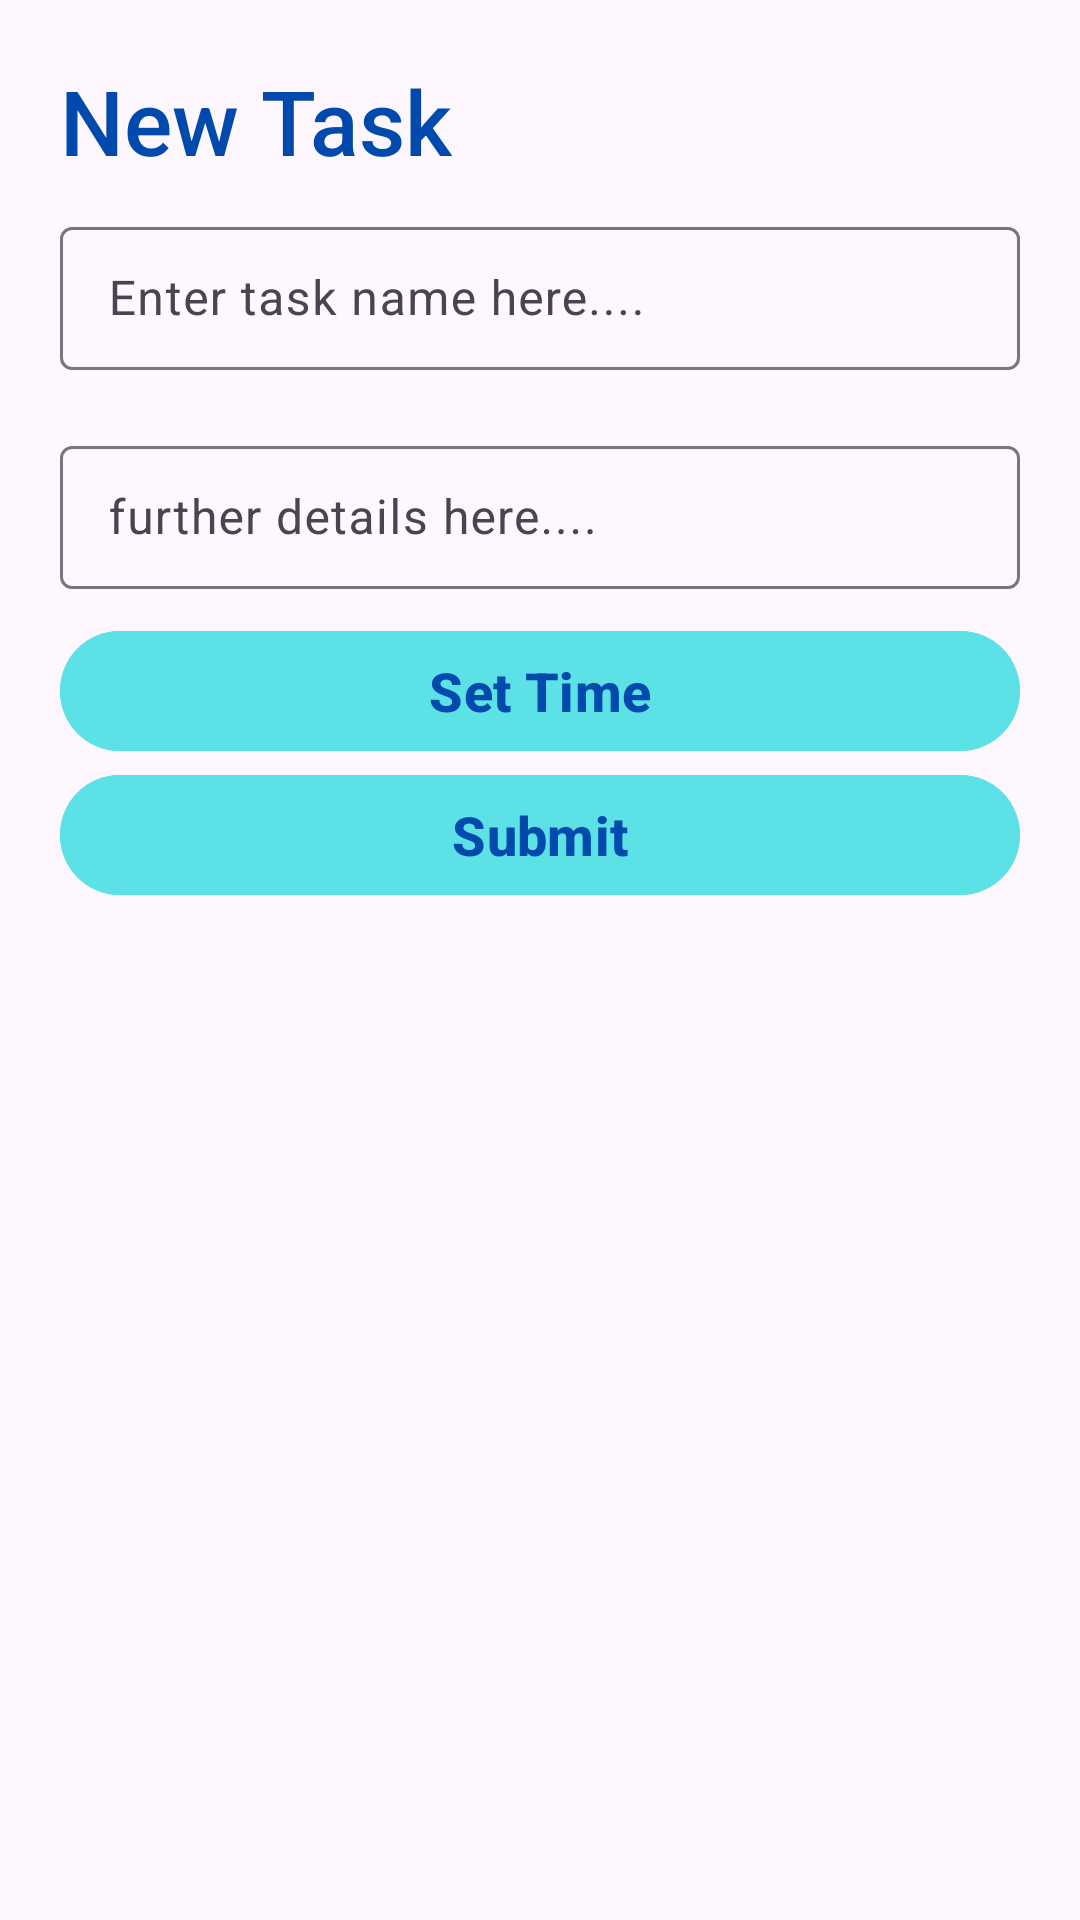

Here is an Android app screen rendered from its layout file. Give the layout XML and the strings, colors and styles it references.
<!-- AndroidManifest.xml: application theme Theme.NekoNote -->
<!-- res/layout/fragment_new_task_sheet.xml -->
<?xml version="1.0" encoding="utf-8"?>
<LinearLayout xmlns:android="http://schemas.android.com/apk/res/android"
    xmlns:tools="http://schemas.android.com/tools"
    android:layout_width="match_parent"
    android:layout_height="wrap_content"
    tools:context=".NewTaskSheet"
    android:orientation="vertical"
    android:backgroundTint="@color/primary">


    <TextView
        android:id="@+id/newTaskTitle"
        android:layout_width="match_parent"
        android:layout_height="wrap_content"
        android:text="New Task"
        android:textSize="30sp"
        android:layout_marginTop="20dp"
        android:layout_marginStart="20dp"
        style="@style/TextAppearance.AppCompat.Title"
         android:textColor="@color/accent"/>

    <com.google.android.material.textfield.TextInputLayout
        style="@style/Widget.Material3.TextInputLayout.OutlinedBox.Dense"
        android:layout_width="match_parent"
        android:layout_height="wrap_content"
        android:layout_marginVertical="10dp"
        android:layout_marginHorizontal="20dp">
        
        <com.google.android.material.textfield.TextInputEditText
            android:layout_width="match_parent"
            android:layout_height="match_parent"
            android:id="@+id/name"
            android:hint="Enter task name here...."/>

    </com.google.android.material.textfield.TextInputLayout>
    


    <com.google.android.material.textfield.TextInputLayout
        style="@style/Widget.Material3.TextInputLayout.OutlinedBox.Dense"
        android:layout_width="match_parent"
        android:layout_height="wrap_content"
        android:layout_marginVertical="10dp"
        android:layout_marginHorizontal="20dp"
        >

        <com.google.android.material.textfield.TextInputEditText
            android:layout_width="match_parent"
            android:layout_height="match_parent"
            android:id="@+id/details"
            android:hint="further details here....">


        </com.google.android.material.textfield.TextInputEditText>
        
    </com.google.android.material.textfield.TextInputLayout>

    <com.google.android.material.button.MaterialButton
        android:id="@+id/timePickerButton"
        android:layout_width="match_parent"
        android:layout_height="wrap_content"
        android:layout_gravity="center"
        android:layout_marginHorizontal="20dp"
        android:backgroundTint="@color/secondary"
        android:textColor="@color/accent"
        android:textStyle="bold"
        android:textSize="18sp"
        android:text="Set Time"/>
    
    <com.google.android.material.button.MaterialButton
        android:id="@+id/submitButton"
        android:layout_width="match_parent"
        android:layout_height="wrap_content"
        android:layout_gravity="center"
        android:layout_marginHorizontal="20dp"
        android:backgroundTint="@color/secondary"
        android:textColor="@color/accent"
        android:textStyle="bold"
        android:textSize="18sp"
        android:text="Submit"/>

</LinearLayout>
<!-- resources referenced by this layout -->
<resources>
  <color name="accent">#004aad</color>
  <color name="primary">#EBECF0</color>
  <color name="secondary">#5ce1e6</color>
  <style name="Theme.NekoNote" parent="Base.Theme.NekoNote" />
  <style name="Base.Theme.NekoNote" parent="Theme.Material3.DayNight.NoActionBar">
          
          
      </style>
</resources>
